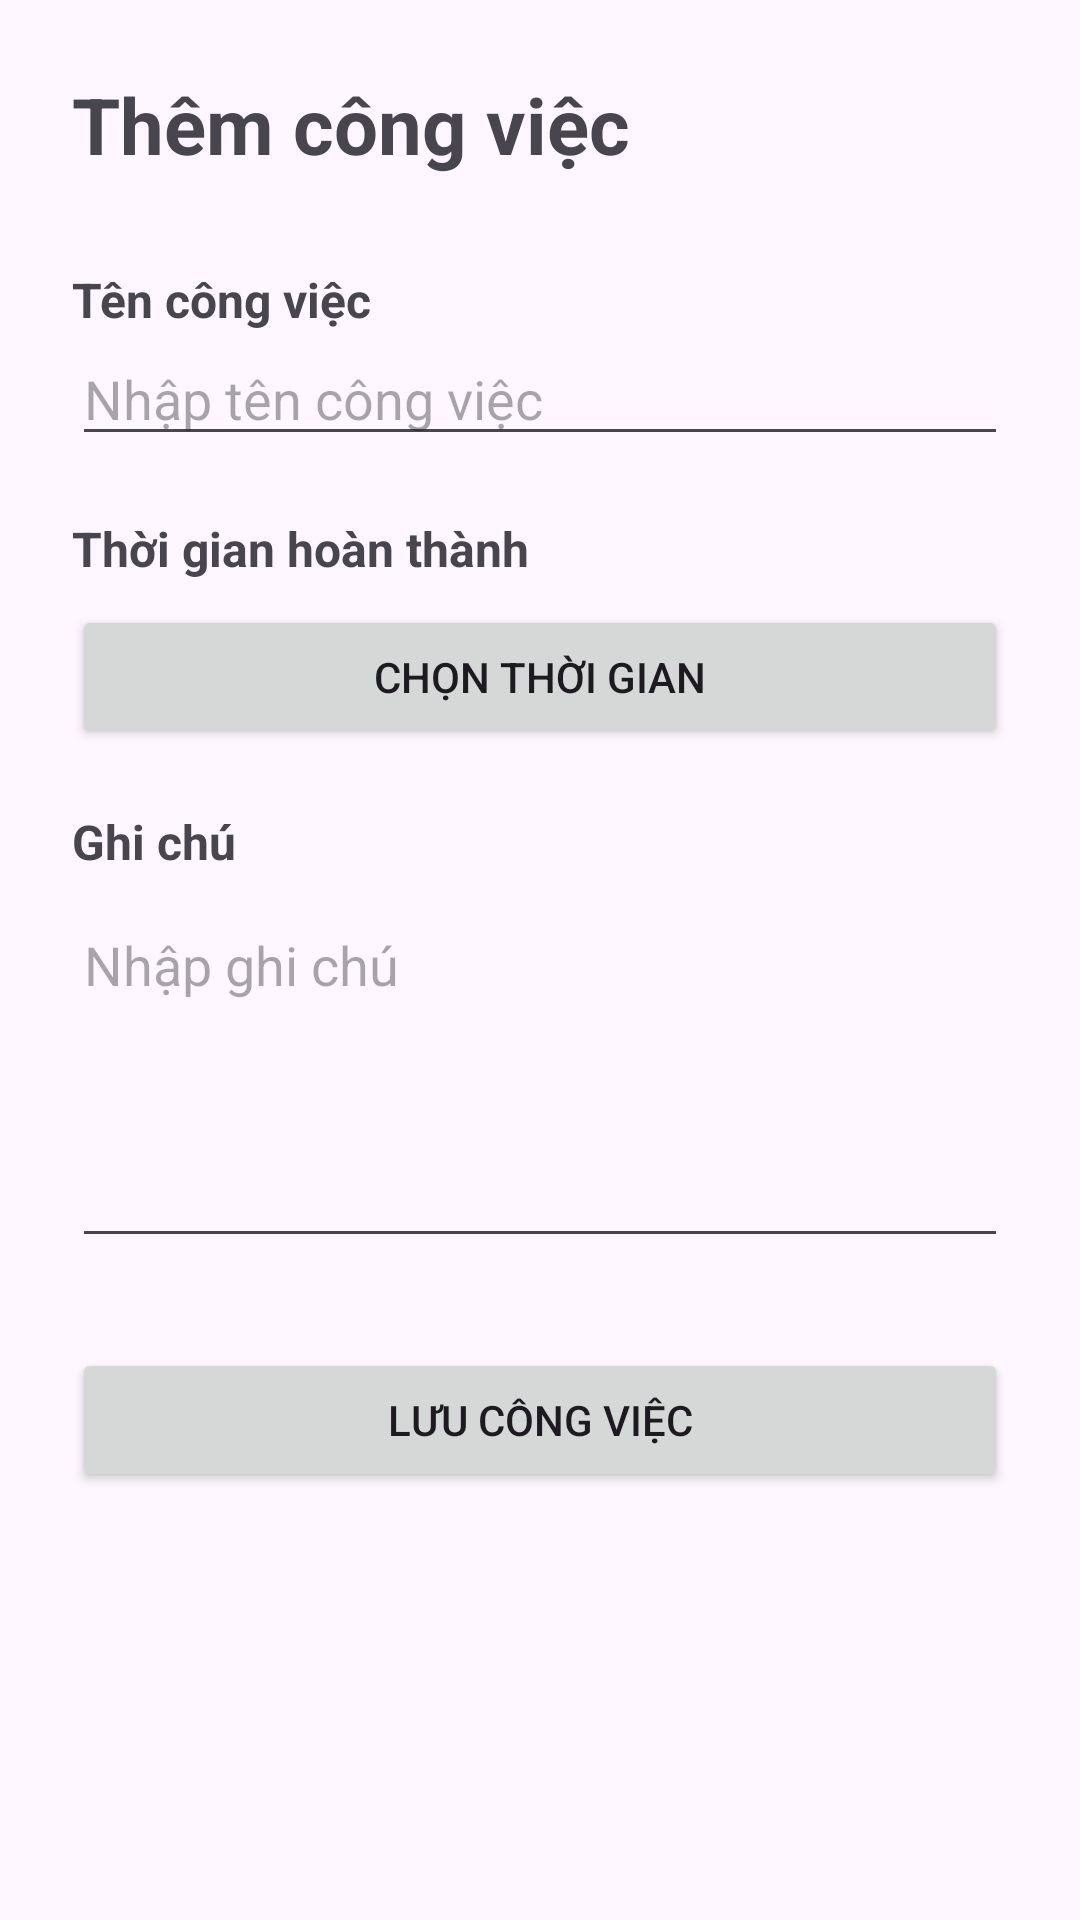

Layout XML and referenced resources for this Android screen:
<!-- AndroidManifest.xml: application theme Theme.TH02_app -->
<!-- res/layout/activity_add_task.xml -->
<?xml version="1.0" encoding="utf-8"?>
<LinearLayout xmlns:android="http://schemas.android.com/apk/res/android"
    android:layout_width="match_parent"
    android:layout_height="match_parent"
    android:orientation="vertical"
    android:padding="24dp">

    <TextView
        android:layout_width="wrap_content"
        android:layout_height="wrap_content"
        android:text="Thêm công việc"
        android:textSize="26sp"
        android:textStyle="bold"
        android:layout_marginBottom="30dp" />

    <TextView
        android:layout_width="wrap_content"
        android:layout_height="wrap_content"
        android:text="Tên công việc"
        android:textSize="16sp"
        android:textStyle="bold" />

    <EditText
        android:id="@+id/edtTenCongViec"
        android:layout_width="match_parent"
        android:layout_height="wrap_content"
        android:hint="Nhập tên công việc"
        android:inputType="text"
        android:layout_marginBottom="20dp" />

    <TextView
        android:layout_width="wrap_content"
        android:layout_height="wrap_content"
        android:text="Thời gian hoàn thành"
        android:textSize="16sp"
        android:textStyle="bold" />

    <Button
        android:id="@+id/btnChonThoiGian"
        android:layout_width="match_parent"
        android:layout_height="wrap_content"
        android:text="Chọn thời gian"
        android:layout_marginTop="8dp"
        android:layout_marginBottom="20dp" />

    <TextView
        android:layout_width="wrap_content"
        android:layout_height="wrap_content"
        android:text="Ghi chú"
        android:textSize="16sp"
        android:textStyle="bold" />

    <EditText
        android:id="@+id/edtGhiChu"
        android:layout_width="match_parent"
        android:layout_height="120dp"
        android:hint="Nhập ghi chú"
        android:gravity="top"
        android:inputType="textMultiLine"
        android:layout_marginTop="8dp"
        android:layout_marginBottom="30dp" />

    <Button
        android:id="@+id/btnLuu"
        android:layout_width="match_parent"
        android:layout_height="wrap_content"
        android:text="LƯU CÔNG VIỆC" />

</LinearLayout>
<!-- resources referenced by this layout -->
<resources>
  <style name="Theme.TH02_app" parent="Base.Theme.TH02_app" />
  <style name="Base.Theme.TH02_app" parent="Theme.Material3.DayNight.NoActionBar">
          
          
      </style>
</resources>
